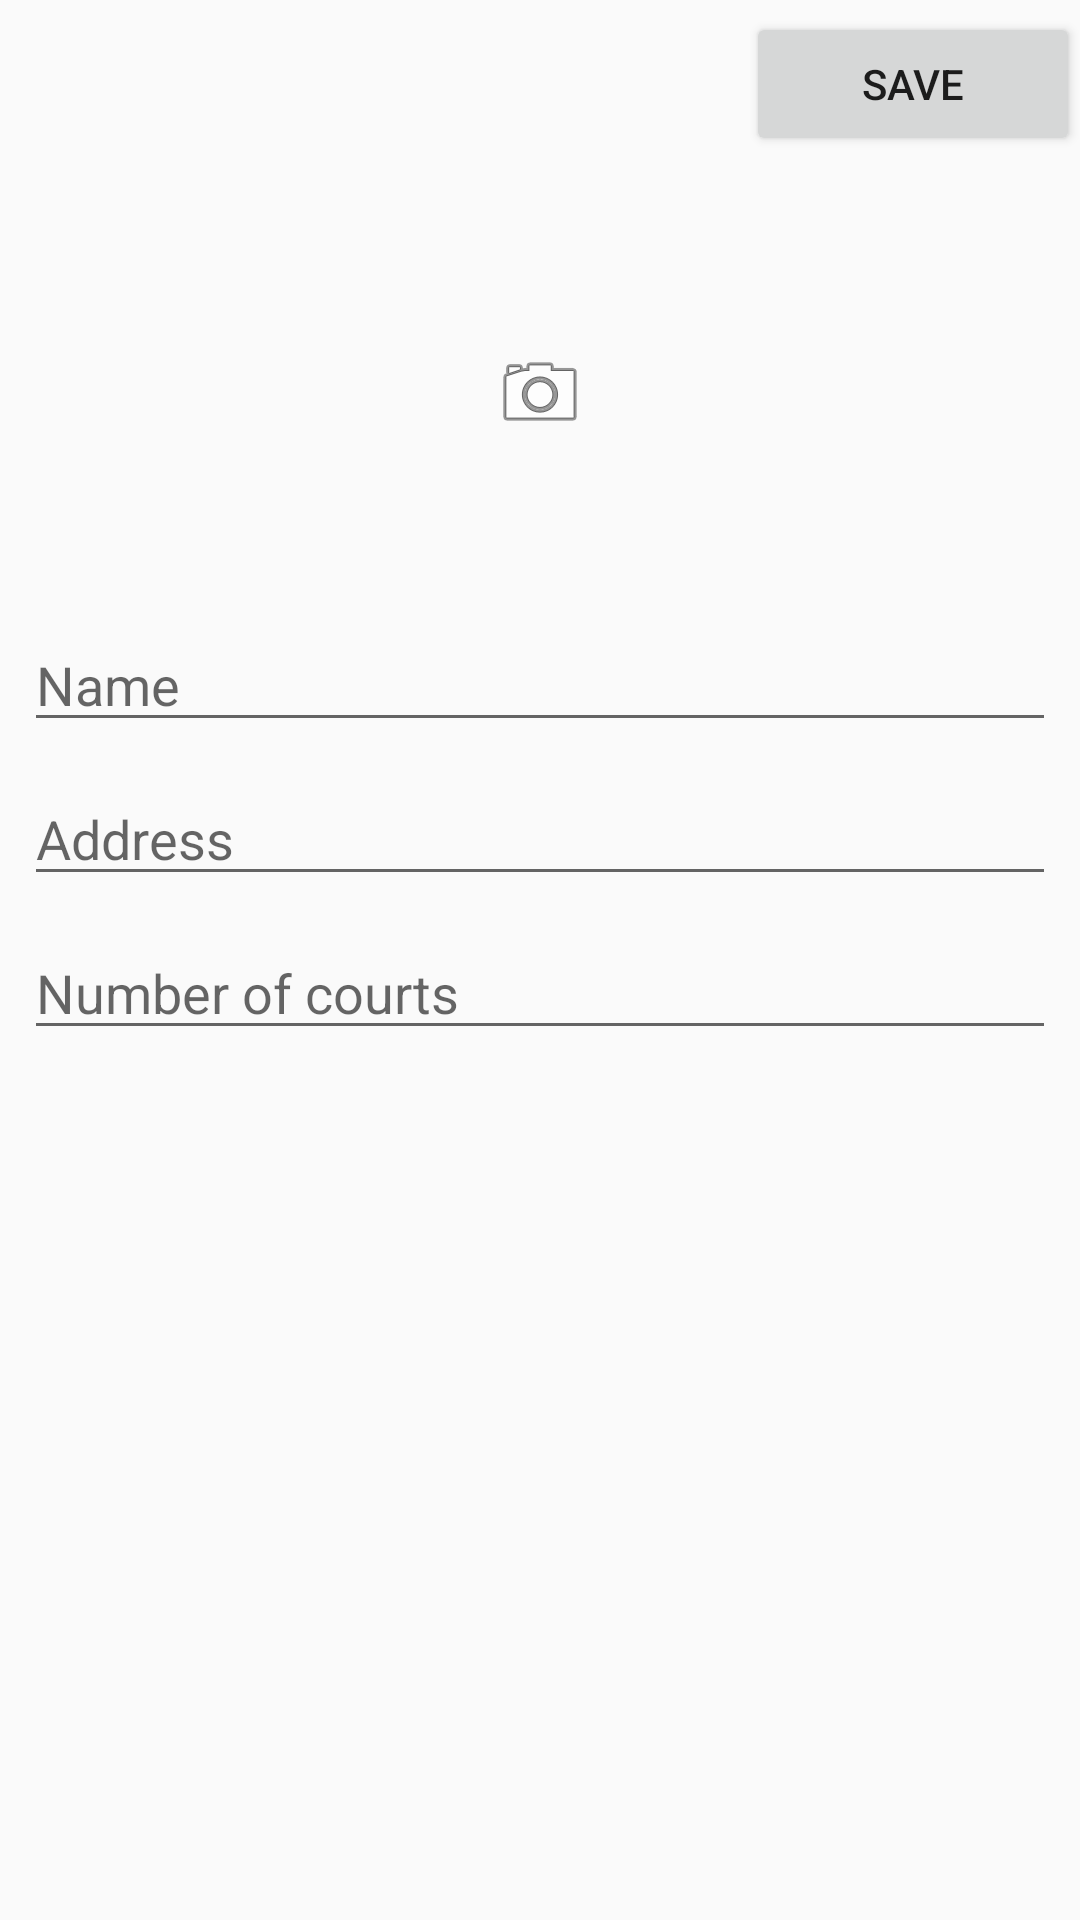

Here is an Android app screen rendered from its layout file. Give the layout XML and the strings, colors and styles it references.
<!-- AndroidManifest.xml: application theme AppTheme -->
<!-- res/layout/activity_add_location.xml -->
<?xml version="1.0" encoding="utf-8"?>
<android.support.constraint.ConstraintLayout xmlns:android="http://schemas.android.com/apk/res/android"
    xmlns:app="http://schemas.android.com/apk/res-auto"
    xmlns:tools="http://schemas.android.com/tools"
    android:layout_width="match_parent"
    android:layout_height="match_parent">

    <android.support.v7.widget.Toolbar
        android:id="@+id/toolbar"
        android:transitionName="appbar"
        android:layout_width="match_parent"
        android:layout_height="?attr/actionBarSize"
        android:elevation="4dp"
        android:theme="@style/ThemeOverlay.AppCompat.ActionBar"
        app:layout_constraintTop_toTopOf="parent"
        app:popupTheme="@style/ThemeOverlay.AppCompat.Light">

        <Button
            android:id="@+id/buttonSave"
            android:layout_width="wrap_content"
            android:layout_height="wrap_content"
            android:layout_gravity="end"
            android:text="@string/save"
            tools:layout_editor_absoluteX="322dp"
            tools:layout_editor_absoluteY="0dp"
            android:hint="@string/save_hint"
            android:onClick="btnSave_Click" />

    </android.support.v7.widget.Toolbar>

    <ImageView
        android:id="@+id/choose_logo_Image"
        android:layout_width="wrap_content"
        android:layout_height="120dp"
        android:layout_marginTop="5dp"
        android:layout_marginBottom="5dp"
        android:onClick="logo_Click"
        app:layout_constraintBottom_toTopOf="@+id/editText1"
        app:layout_constraintEnd_toEndOf="parent"
        app:layout_constraintStart_toStartOf="parent"
        app:layout_constraintTop_toBottomOf="@+id/toolbar"
        app:srcCompat="@android:drawable/ic_menu_camera" />

    <EditText
        android:id="@+id/editText1"
        android:layout_width="0dp"
        android:layout_height="wrap_content"
        android:layout_marginStart="8dp"
        android:layout_marginEnd="8dp"
        android:layout_marginBottom="10dp"
        android:ems="10"
        android:hint="@string/name"
        android:inputType="text"
        app:layout_constraintBottom_toTopOf="@+id/editText2"
        app:layout_constraintEnd_toEndOf="parent"
        app:layout_constraintHorizontal_bias="0.0"
        app:layout_constraintStart_toStartOf="parent" />

    <EditText
        android:id="@+id/editText2"
        android:layout_width="0dp"
        android:layout_height="wrap_content"
        android:layout_marginStart="8dp"
        android:layout_marginEnd="8dp"
        android:layout_marginBottom="10dp"
        android:ems="10"
        android:hint="@string/address"
        android:inputType="textPostalAddress"
        app:layout_constraintBottom_toTopOf="@+id/editText3"
        app:layout_constraintEnd_toEndOf="parent"
        app:layout_constraintHorizontal_bias="1.0"
        app:layout_constraintStart_toStartOf="parent" />

    <EditText
        android:id="@+id/editText3"
        android:layout_width="0dp"
        android:layout_height="wrap_content"
        android:layout_marginStart="8dp"
        android:layout_marginEnd="8dp"
        android:layout_marginBottom="290dp"
        android:ems="10"
        android:hint="@string/number_of_courts"
        android:inputType="numberDecimal"
        app:layout_constraintBottom_toBottomOf="parent"
        app:layout_constraintEnd_toEndOf="parent"
        app:layout_constraintHorizontal_bias="1.0"
        app:layout_constraintStart_toStartOf="parent" />

</android.support.constraint.ConstraintLayout>
<!-- resources referenced by this layout -->
<resources>
  <string name="address">Address</string>
  <string name="name">Name</string>
  <string name="number_of_courts">Number of courts</string>
  <string name="save">Save</string>
  <string name="save_hint">Save changes</string>
  <style name="AppTheme" parent="Theme.AppCompat.DayNight.NoActionBar">
          
          <item name="android:windowContentTransitions" tools:targetApi="lollipop">true</item>
          
          <item name="colorPrimary">@color/colorPrimary</item>
          <item name="colorPrimaryDark">@color/colorPrimaryDark</item>
          <item name="colorAccent">@color/colorAccent</item>
          <item name="android:windowAnimationStyle">@style/CustomActivityAnimation</item>
      </style>
  <color name="colorPrimary">#FFA000</color>
  <color name="colorPrimaryDark">#BED3C28D</color>
  <color name="colorAccent">#D81B60</color>
  <style name="CustomActivityAnimation" parent="@android:style/Animation.Activity">
          <item name="android:activityOpenEnterAnimation">@anim/slide_in_right</item>
          <item name="android:activityOpenExitAnimation">@anim/slide_out_left</item>
          <item name="android:activityCloseEnterAnimation">@anim/slide_in_left</item>
          <item name="android:activityCloseExitAnimation">@anim/slide_out_right</item>
      </style>
</resources>
